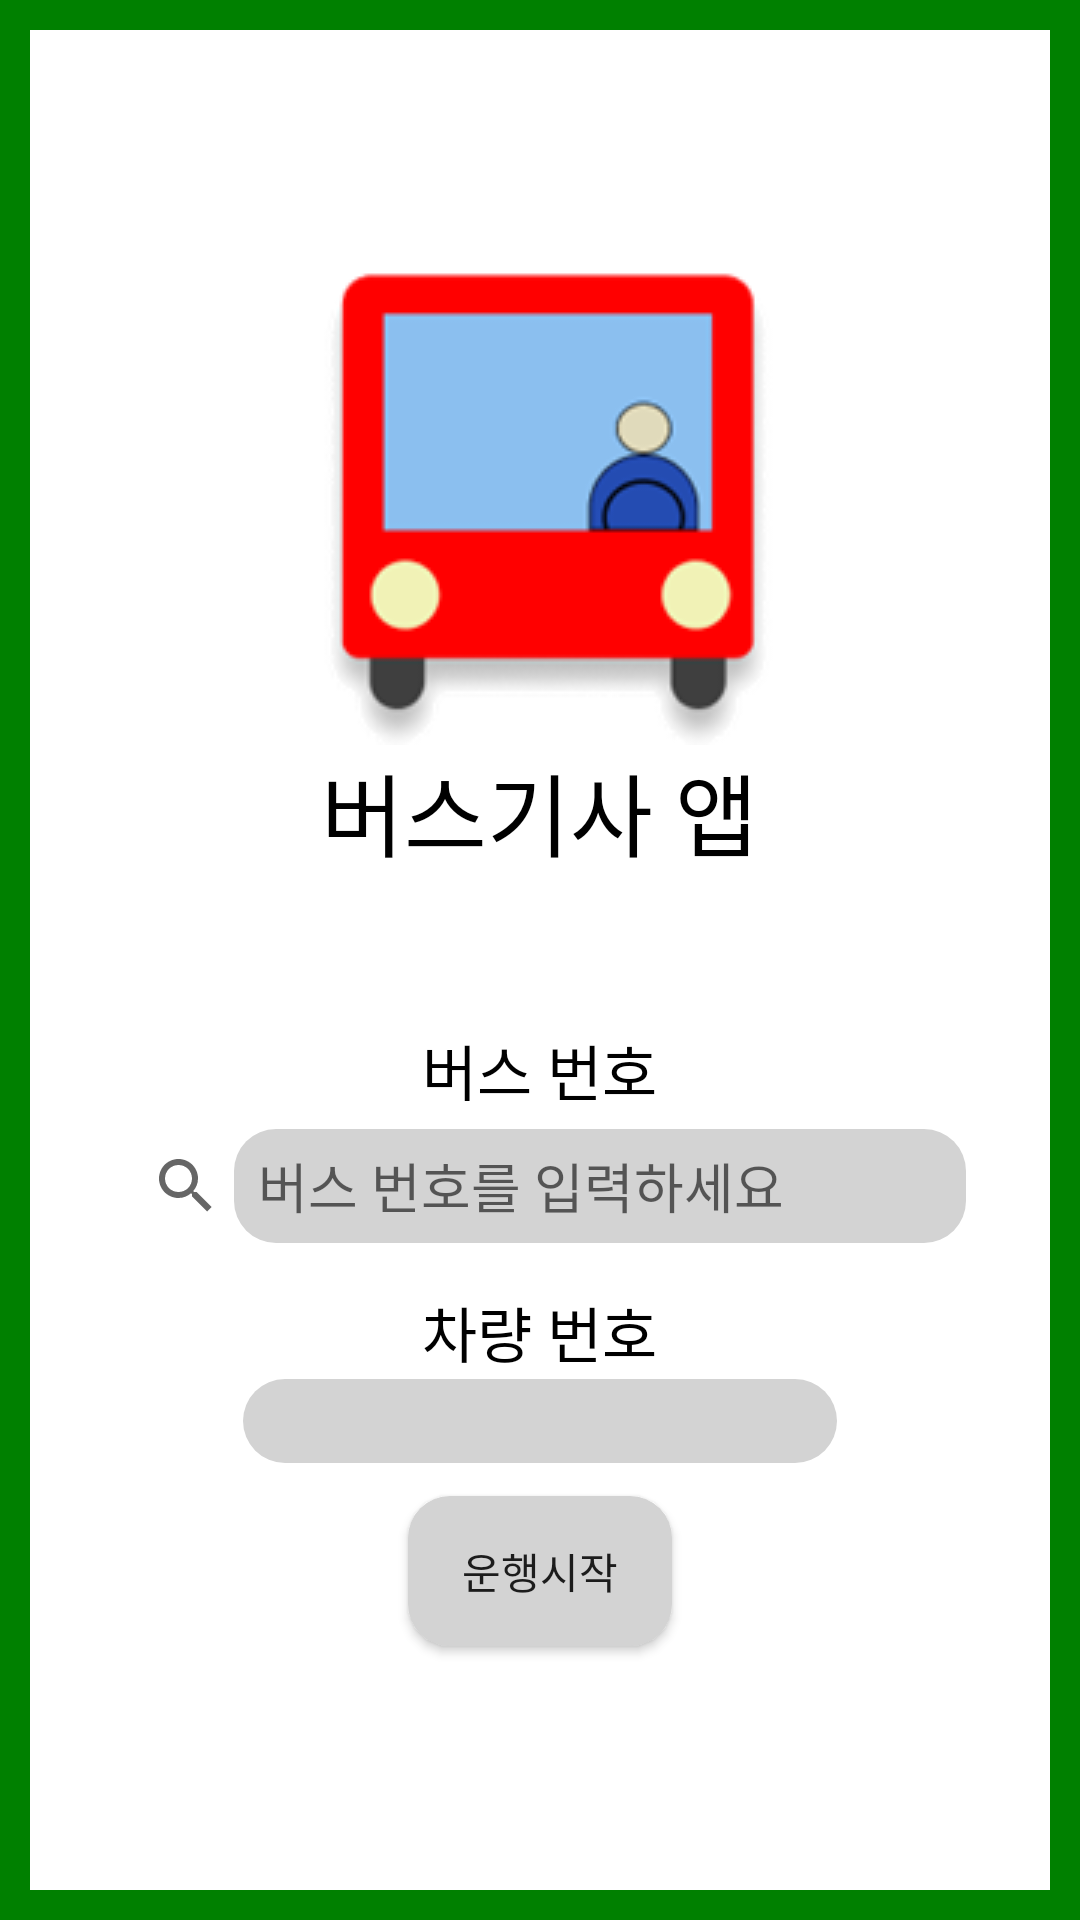

Write the Android layout XML for this screen, with the resource values it uses.
<!-- AndroidManifest.xml: application theme Theme.Bus_Driver_Application -->
<!-- res/layout/activity_main.xml -->
<?xml version="1.0" encoding="utf-8"?>
<LinearLayout xmlns:android="http://schemas.android.com/apk/res/android"
    xmlns:app="http://schemas.android.com/apk/res-auto"
    xmlns:tools="http://schemas.android.com/tools"
    android:layout_width="match_parent"
    android:layout_height="match_parent"
    tools:context=".View.MainActivity"
    android:gravity="center"
    android:orientation="vertical"
    android:background="@drawable/shape_main_side">
    <ImageView
        android:layout_width="wrap_content"
        android:layout_height="wrap_content"
        android:src="@drawable/bus"/>
    <TextView
        android:layout_width="wrap_content"
        android:layout_height="wrap_content"
        android:text="버스기사 앱"
        android:textSize="30dp"
        android:paddingBottom="50dp"
        android:textColor="#000000"
        />
    <TextView
        android:layout_width="wrap_content"
        android:layout_height="wrap_content"
        android:text="버스 번호"
        android:textSize="20dp"
        android:textColor="#000000"/>
    <SearchView
        android:id="@+id/bus_number"
        android:layout_width="wrap_content"
        android:layout_height="wrap_content"
        android:layout_marginBottom="10dp"
        android:paddingTop="5dp"
        android:paddingBottom="5dp"
        android:iconifiedByDefault="false"
        android:queryBackground="@drawable/button"
        android:queryHint="버스 번호를 입력하세요"
        android:maxWidth="300dp"
        />
    <TextView
        android:layout_width="wrap_content"
        android:layout_height="wrap_content"
        android:text="차량 번호"
        android:textSize="20dp"
        android:textColor="#000000"/>
    <EditText
        android:layout_width="200dp"
        android:layout_height="30dp"
        android:textAlignment="center"
        android:background="@drawable/layer_list"
        android:id="@+id/vehicle_number"
        android:singleLine="true"/>

    <Button
        android:layout_width="wrap_content"
        android:layout_height="wrap_content"
        android:text="운행시작"
        android:background="@drawable/button"
        android:layout_margin="10dp"
        android:id="@+id/start_driving"
        />

</LinearLayout>
<!-- resources referenced by this layout -->
<resources>
  <!-- drawable bus: png bitmap (drawable-v24, 9840 bytes) -->
  <!-- drawable button (drawable-v24) -->
  <?xml version="1.0" encoding="utf-8"?>
  <shape xmlns:android="http://schemas.android.com/apk/res/android" android:shape="rectangle">
      <corners
          android:radius="14dp"
          />
      <padding
          android:left="0dp"
          android:top="0dp"
          android:right="0dp"
          android:bottom="0dp"
          />
      <size
          android:width="50dp"
          android:height="50dp"
          />
      <solid
          android:color="#D3D3D3"
          />
  </shape>
  <!-- drawable layer_list (drawable-v24) -->
  <?xml version="1.0" encoding="utf-8"?>
  <layer-list xmlns:android="http://schemas.android.com/apk/res/android">
      <item>
          <shape android:shape="rectangle">
              <corners
                  android:bottomRightRadius="100dp"
                  android:bottomLeftRadius="100dp"
                  android:topLeftRadius="100dp"
                  android:topRightRadius="100dp"/>
          </shape>
      </item>
  
      <item
          android:bottom="1dp"
          android:left="1dp"
          android:right="1dp"
          android:top="1dp">
          <shape android:shape="rectangle">
              <solid android:color="#D3D3D3"/>
              <corners
                  android:bottomRightRadius="100dp"
                  android:bottomLeftRadius="100dp"
                  android:topLeftRadius="100dp"
                  android:topRightRadius="100dp"/>
          </shape>
      </item>
  </layer-list>
  <!-- drawable shape_main_side (drawable-v24) -->
  <?xml version="1.0" encoding="utf-8"?>
  <shape xmlns:android="http://schemas.android.com/apk/res/android" android:shape="rectangle">
      <stroke android:width="10dp"
          android:color="#008000" />
      <solid android:color="@android:color/transparent" />
      <corners android:radius="0dp" />
  </shape>
  <style name="Theme.Bus_Driver_Application" parent="Theme.MaterialComponents.DayNight.DarkActionBar">
          
          <item name="colorPrimary">@color/purple_500</item>
          <item name="colorPrimaryVariant">@color/purple_700</item>
          <item name="colorOnPrimary">@color/white</item>
          
          <item name="colorSecondary">@color/teal_200</item>
          <item name="colorSecondaryVariant">@color/teal_700</item>
          <item name="colorOnSecondary">@color/black</item>
          
          <item name="android:statusBarColor">?attr/colorPrimaryVariant</item>
          
      </style>
  <!-- not gathered from this repository: default colours our renderer supplied (Android Studio template values) -->
  <color name="purple_500">#FF6200EE</color>
  <color name="purple_700">#FF3700B3</color>
  <color name="teal_200">#FF03DAC5</color>
  <color name="teal_700">#FF018786</color>
  <color name="black">#FF000000</color>
  <color name="white">#FFFFFFFF</color>
</resources>
